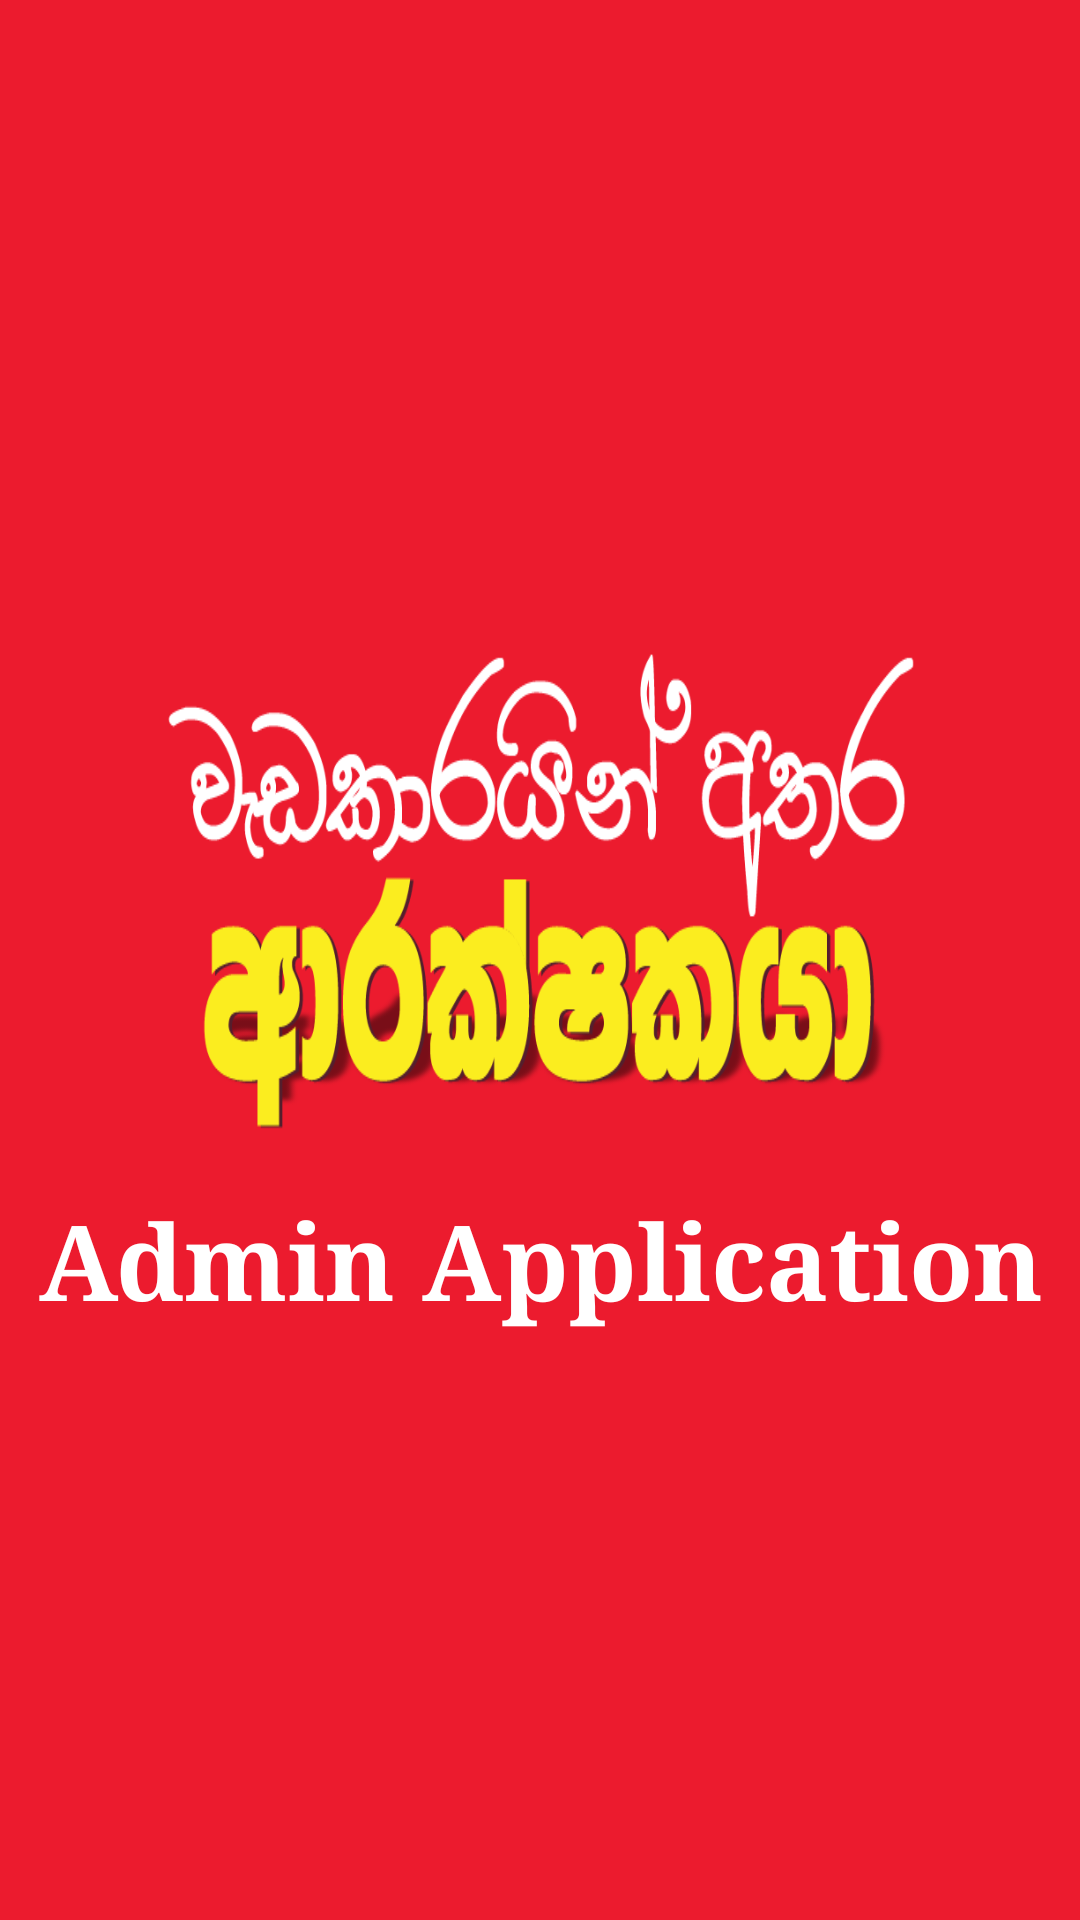

This screen was rendered from an Android layout file. Write that file and the resources it references.
<!-- AndroidManifest.xml: application theme AppTheme -->
<!-- res/layout/activity_splash.xml -->
<?xml version="1.0" encoding="utf-8"?>
<android.support.design.widget.CoordinatorLayout xmlns:android="http://schemas.android.com/apk/res/android"
    xmlns:app="http://schemas.android.com/apk/res-auto"
    xmlns:tools="http://schemas.android.com/tools"
    android:layout_width="match_parent"
    android:layout_height="match_parent"
    tools:context=".SplashActivity">

    <LinearLayout
        android:layout_width="match_parent"
        android:layout_height="match_parent"
        android:background="@color/colorPrimaryDark"
        android:gravity="center_horizontal|center_vertical"
        android:orientation="vertical">

        <ImageView
            android:layout_width="300dp"
            android:layout_height="200dp"
            android:background="@drawable/wadakaraya_logo"/>

        <TextView
            android:layout_width="wrap_content"
            android:layout_height="wrap_content"
            android:text="Admin Application"
            android:textSize="35dp"
            android:textColor="#ffffff"
            android:typeface="serif"
            android:textStyle="bold"
            android:layout_gravity="center_horizontal|center_vertical"
            android:textAlignment="center"/>


    </LinearLayout>

</android.support.design.widget.CoordinatorLayout>
<!-- resources referenced by this layout -->
<resources>
  <color name="colorPrimaryDark">#EC1B2E</color>
  <!-- drawable wadakaraya_logo: png bitmap (drawable, 56743 bytes) -->
  <style name="AppTheme" parent="Theme.AppCompat.Light.NoActionBar">
          
          <item name="colorPrimary">@color/colorPrimary</item>
          <item name="colorPrimaryDark">@color/colorPrimaryDark</item>
          <item name="colorAccent">@color/colorAccent</item>
          <item name="android:windowIsTranslucent">false</item>
      </style>
  <color name="colorPrimary">#EC1B2E</color>
  <color name="colorAccent">#111111</color>
</resources>
